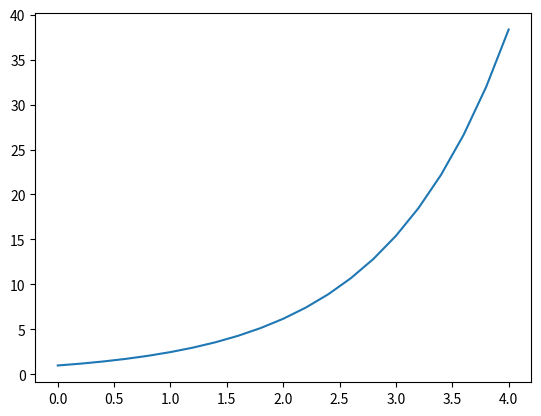

The script that saved this image: (Note: this script raises an exception after producing the figure.)
%matplotlib inline

import numpy as np
import matplotlib.pyplot as plt

dt = 0.2
U0 = 1
T = 4
N = int(T/dt)

t = np.zeros(N+1)
u = np.zeros(N+1)

t[0] = 0
u[0] = U0
for n in range(N):
    t[n+1] = t[n] + dt
    u[n+1] = (1 + dt)*u[n]

plt.plot(t,u)
plt.show()

def ForwardEuler(f, U0, T, N):
    """Solve u'=f(u,t), u(0)=U0, with n steps until t=T."""
    import numpy as np
    t = np.zeros(N+1)
    u = np.zeros(N+1)  # u[n] is the solution at time t[n]

    u[0] = U0
    t[0] = 0
    dt = T/N

    for n in range(N):
        t[n+1] = t[n] + dt
        u[n+1] = u[n] + dt*f(u[n], t[n])

    return u, t

def f(u, t):
    return u

U0 = 1
T = 3
N = 30
u, t = ForwardEuler(f, U0, T, N)
plt.plt(t,u)
plt.show()

import numpy as np

class ForwardEuler_v1:
    def __init__(self, f, U0, T, N):
        self.f, self.U0, self.T, self.N = f, U0, T, N
        self.dt = T/float(N)
        self.u = np.zeros(self.N+1)
        self.t = np.zeros(self.N+1)

    def solve(self):
        """Compute solution for 0 <= t <= T."""
        self.u[0] = float(self.U0)
        self.t[0] = float(0)

        for n in range(self.N):
            self.n = n
            self.t[n+1] = self.t[n] + self.dt
            self.u[n+1] = self.advance()
        return self.u, self.t

    def advance(self):
        """Advance the solution one time step."""
        # Create local variables to get rid of "self." in
        # the numerical formula
        u, dt, f, n, t = self.u, self.dt, self.f, self.n, self.t

        unew = u[n] + dt*f(u[n], t[n])
        return unew

class Logistic:
    def __init__(self, alpha, R, U0):
        self.alpha, self.R, self.U0 = alpha, float(R), U0

    def __call__(self, u, t):   # f(u,t)
        return self.alpha*u*(1 - u/self.R)

problem = Logistic(0.2, 1, 0.1)
method = ForwardEuler_v1(problem,problem.U0,40,401)
u, t = method.solve()
plt.plot(t,u)
plt.show()

import numpy as np

class ForwardEuler_v2:
    def __init__(self, f):
        self.f = f

    def set_initial_condition(self,U0):
        self.U0 = float(U0)

    def solve(self, time_points):
        """Compute solution for array of time points"""
        self.t = np.asarray(time_points)
        N = len(self.t)
        self.u = np.zeros(N)
        self.u[0] = self.U0

        # Time loop
        for n in range(N-1):
            self.n = n
            self.u[n+1] = self.advance()
        return self.u, self.t

    def advance(self):
        """Advance the solution one time step."""
        # Create local variables to get rid of "self." in
        # the numerical formula
        u, f, n, t = self.u, self.f, self.n, self.t
        #dt is not necessarily constant:
        dt = t[n+1]-t[n]
        unew = u[n] + dt*f(u[n], t[n])
        return unew

problem = Logistic(0.2, 1, 0.1)
time = np.linspace(0,40,401)

method = ForwardEuler_v2(problem)
method.set_initial_condition(problem.U0)
u, t = method.solve(time)

import numpy as np

class ODESolver:
    def __init__(self, f):
        self.f = f

    def advance(self):
        """Advance solution one time step."""
        raise NotImplementedError  # implement in subclass

    def set_initial_condition(self, U0):
        self.U0 = float(U0)

    def solve(self, time_points):
        self.t = np.asarray(time_points)
        N = len(self.t)
        self.u = np.zeros(N)
        # Assume that self.t[0] corresponds to self.U0
        self.u[0] = self.U0

        # Time loop
        for n in range(N-1):
            self.n = n
            self.u[n+1] = self.advance()
        return self.u, self.t

class ForwardEuler(ODESolver):
    def advance(self):
        u, f, n, t = self.u, self.f, self.n, self.t

        dt = t[n+1] - t[n]
        unew = u[n] + dt*f(u[n], t[n])
        return unew

class ExplicitMidpoint(ODESolver):
    def advance(self):
        u, f, n, t = self.u, self.f, self.n, self.t
        dt = t[n+1] - t[n]
        dt2 = dt/2.0
        k1 = f(u[n], t)
        k2 = f(u[n] + dt2*k1, t[n] + dt2)
        unew = u[n] + dt*k2
        return unew

class RungeKutta4(ODESolver):
    def advance(self):
        u, f, n, t = self.u, self.f, self.n, self.t
        dt = t[n+1] - t[n]
        dt2 = dt/2.0
        k1 = f(u[n], t)
        k2 = f(u[n] + dt2*k1, t[n] + dt2)
        k3 = f(u[n] + dt2*k2, t[n] + dt2)
        k4 = f(u[n] + dt*k3, t[n] + dt)
        unew = u[n] + (dt/6.0)*(k1 + 2*k2 + 2*k3 + k4)
        return unew

import numpy as np
import matplotlib.pyplot as plt
from ODESolver import ForwardEuler, ExplicitMidpoint, RungeKutta4

def f(u, t):
    return u

time_points = np.linspace(0, 3, 11)

fe = ForwardEuler(f)
fe.set_initial_condition(U0=1)
u1, t1 = fe.solve(time_points)
plt.plot(t1, u1, label='Forward Euler')

em = ExplicitMidpoint(f)
em.set_initial_condition(U0=1)
u2, t2 = em.solve(time_points)
plt.plot(t2, u2, label='Explicit Midpoint')

rk4 = RungeKutta4(f)
rk4.set_initial_condition(U0=1)
u3, t3 = rk4.solve(time_points)
plt.plot(t3, u3, label='RungeKutta 4')

#plot the exact solution in the same plot
time_exact = np.linspace(0,3,301) #more points to improve the plot
plt.plot(time_exact,np.exp(time_exact),label='Exact')

plt.legend()
plt.show()